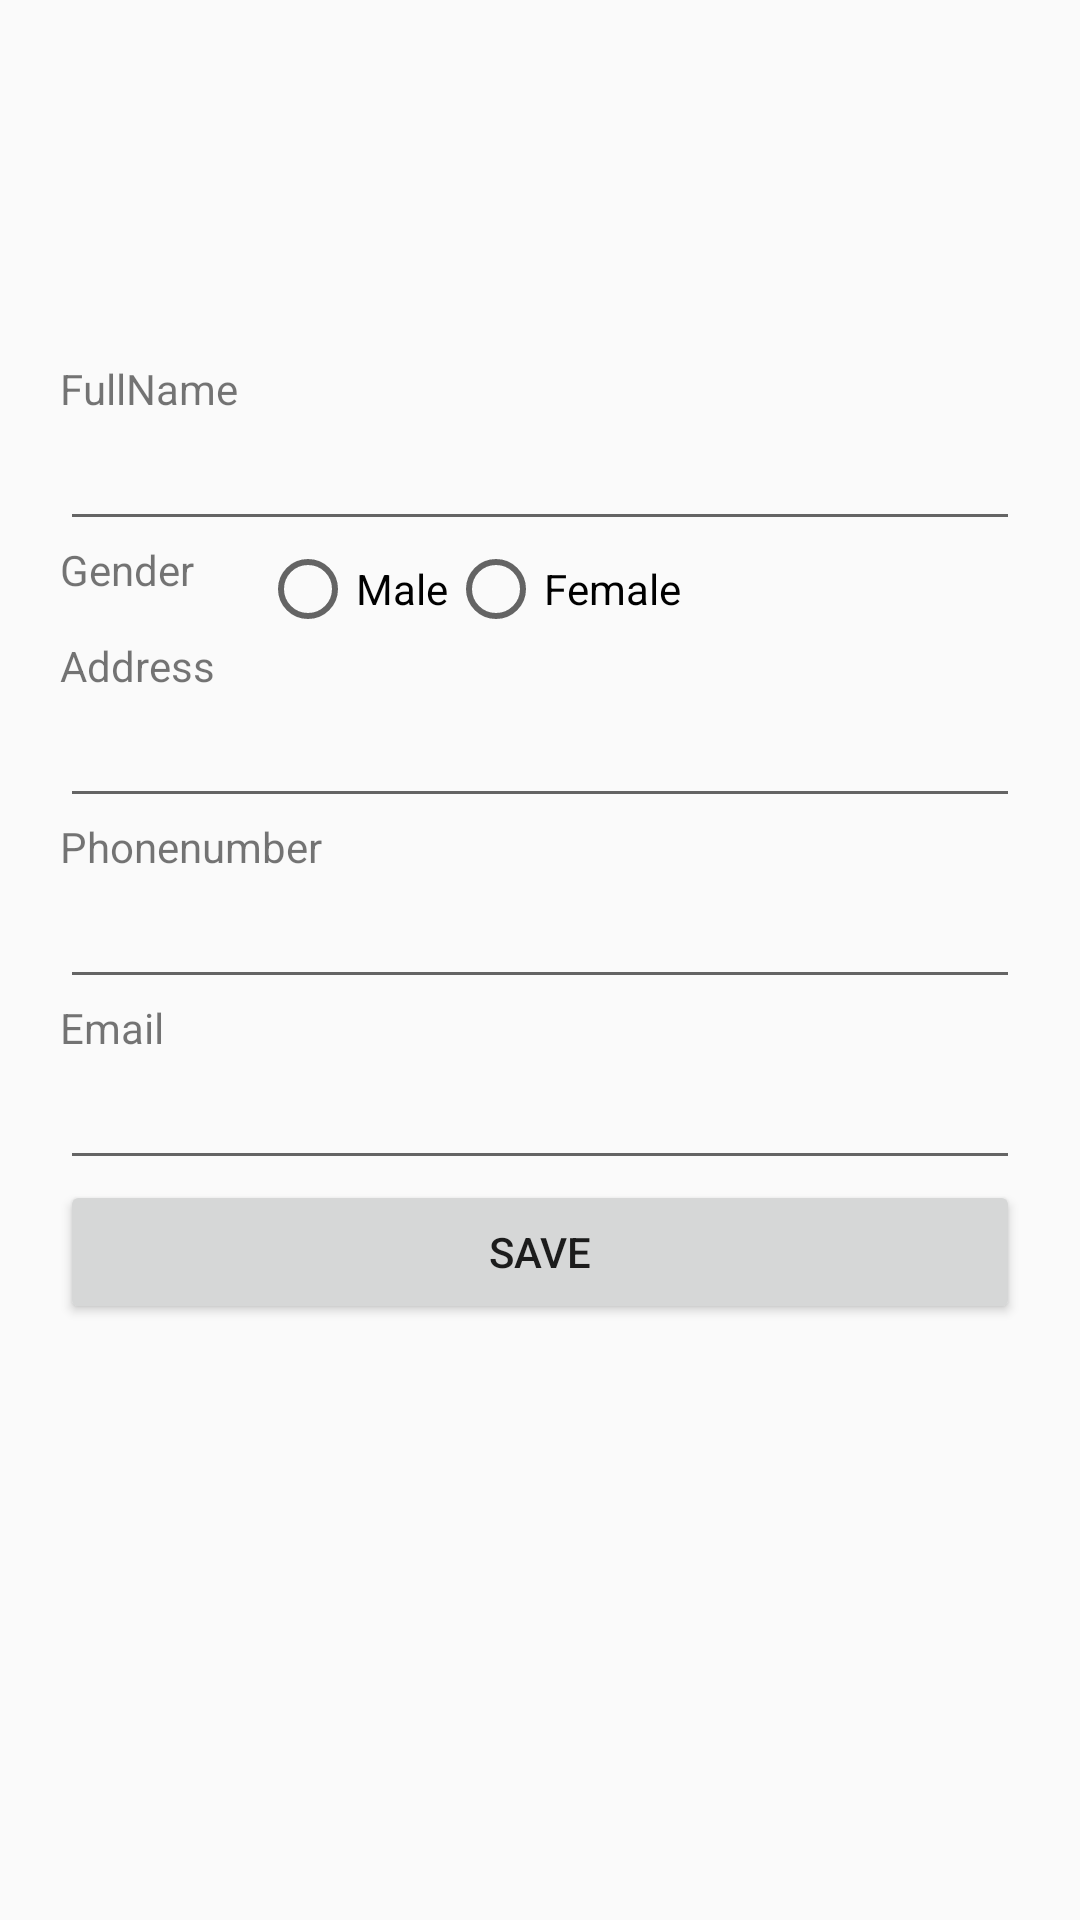

Here is an Android app screen rendered from its layout file. Give the layout XML and the strings, colors and styles it references.
<!-- AndroidManifest.xml: application theme Theme.Shoppoo -->
<!-- res/layout/activity_edit_info.xml -->
<?xml version="1.0" encoding="utf-8"?>
<LinearLayout xmlns:android="http://schemas.android.com/apk/res/android"
    xmlns:app="http://schemas.android.com/apk/res-auto"
    xmlns:tools="http://schemas.android.com/tools"
    android:layout_width="match_parent"
    android:layout_height="match_parent"
    android:padding="20dp"
    tools:context=".EditInfoActivity"
    android:orientation="vertical">
    <LinearLayout
        android:id="@+id/ll1"
        android:layout_width="match_parent"
        android:layout_height="match_parent"
        android:layout_weight="5"
        android:orientation="vertical">
    </LinearLayout>

    <LinearLayout
        android:id="@+id/ll2"
        android:layout_width="match_parent"
        android:layout_height="match_parent"
        android:layout_weight="1"
        android:orientation="vertical">

        <TextView
            android:id="@+id/fullnameTv"
            android:layout_width="wrap_content"
            android:layout_height="wrap_content"
            android:text="FullName" />

        <EditText
            android:id="@+id/fullname"
            android:layout_width="match_parent"
            android:layout_height="wrap_content" />



        <LinearLayout
            android:layout_width="match_parent"
            android:layout_height="wrap_content"
            android:orientation="horizontal">
            <TextView
                android:id="@+id/genderTv"
                android:layout_width="200px"
                android:layout_height="match_parent"
                android:text="Gender" />
            <RadioGroup
                android:id="@+id/radio_group"
                android:layout_width="wrap_content"
                android:layout_height="wrap_content"
                android:orientation="horizontal">

                <RadioButton
                    android:id="@+id/male"
                    android:layout_width="wrap_content"
                    android:layout_height="wrap_content"
                    android:text="Male" />
                <RadioButton
                    android:id="@+id/female"
                    android:layout_width="wrap_content"
                    android:layout_height="wrap_content"
                    android:text="Female" />
            </RadioGroup>
        </LinearLayout>
        <TextView
            android:id="@+id/addressTv"
            android:layout_width="wrap_content"
            android:layout_height="wrap_content"
            android:text="Address" />
        <EditText
            android:id="@+id/address"
            android:layout_width="match_parent"
            android:layout_height="wrap_content"/>
        <TextView
            android:id="@+id/phonenumberTv"
            android:layout_width="wrap_content"
            android:layout_height="wrap_content"
            android:text="Phonenumber" />
        <EditText
            android:id="@+id/phonenumber"
            android:layout_width="match_parent"
            android:layout_height="wrap_content"/>
        <TextView
            android:id="@+id/emailTv"
            android:layout_width="wrap_content"
            android:layout_height="wrap_content"
            android:text="Email" />
        <EditText
            android:id="@+id/email"
            android:layout_width="match_parent"
            android:layout_height="wrap_content"/>
        <Button
            android:id="@+id/saveButton"
            android:layout_width="match_parent"
            android:layout_height="wrap_content"
            android:text="Save" />
    </LinearLayout>
</LinearLayout>
<!-- resources referenced by this layout -->
<resources>
  <style name="Theme.Shoppoo" parent="Base.Theme.Shoppoo" />
  <style name="Base.Theme.Shoppoo" parent="Theme.AppCompat.DayNight.DarkActionBar">
          
          
      </style>
</resources>
